Photos from the image-classification dataset "splitted" in the GitHub repository giorgiBerika/animal_classifier. Its 3 classes are: cat, dog, parrot.

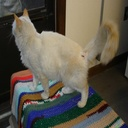
Label: cat

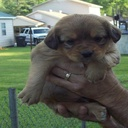
Label: dog

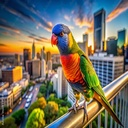
Label: parrot

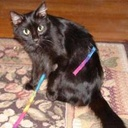
Label: cat

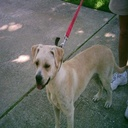
Label: dog

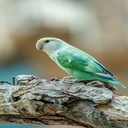
Label: parrot
